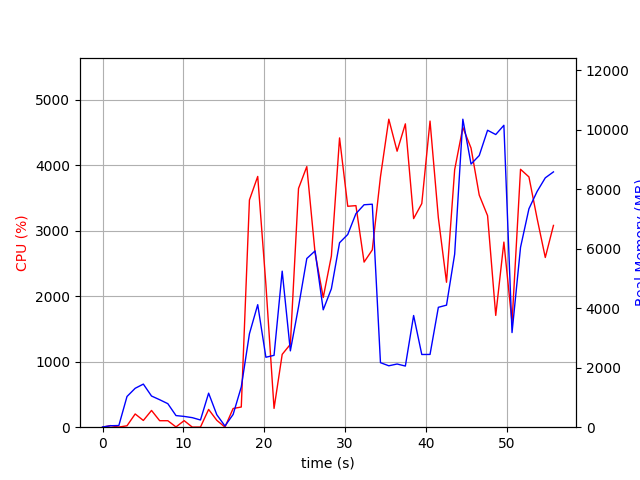

Data behind this chart, as committed beside it:
elapsed_time, nproc, cpu, mem_real, mem_virtual
3.910064697265625e-05, 1, 0.0, 7.82, 3185
1.007, 2, 24.8, 49.34, 159.1
2.016, 2, 2.0, 56.0, 165.5
3.025, 9, 21.7, 1032, 4933
4.037, 6, 202.2, 1307, 4539
5.046, 10, 102.9, 1448, 5937
6.058, 8, 256.0, 1047, 3985
7.066, 4, 99.1, 923.2, 3389
8.075, 3, 99.0, 790.3, 2996
9.085, 4, 4.0, 390.4, 2716
10.09, 3, 100.0, 362.2, 2440
11.1, 3, 1.0, 320.5, 2388
12.11, 3, 2.0, 241.9, 2308
13.12, 8, 271.7, 1143, 4575
14.13, 4, 105.1, 418.3, 2812
15.14, 2, 1.0, 40.21, 3240
16.15, 1, 285.6, 427.7, 4244
17.16, 1, 308.2, 1352, 7238
18.17, 1, 3471, 3140, 9416
19.19, 1, 3831, 4117, 9941
20.2, 1, 2181, 2350, 9941
21.21, 1, 287.3, 2414, 9941
22.22, 1, 1113, 5243, 15061
23.23, 1, 1266, 2565, 21269
24.24, 1, 3647, 4042, 21603
25.26, 1, 3982, 5668, 22747
26.29, 1, 2664, 5922, 22827
27.3, 1, 1981, 3944, 24875
28.3, 1, 2616, 4652, 22827
29.31, 1, 4419, 6198, 29517
30.33, 1, 3375, 6476, 29517
31.34, 1, 3385, 7175, 29517
32.35, 1, 2522, 7474, 29517
33.36, 1, 2708, 7492, 29517
34.38, 1, 3825, 2168, 27469
35.41, 1, 4705, 2064, 27469
36.43, 1, 4216, 2123, 27469
37.45, 1, 4634, 2055, 27469
38.48, 1, 3187, 3752, 31565
39.49, 1, 3416, 2443, 32589
40.51, 1, 4677, 2445, 32589
41.54, 1, 3199, 4028, 35661
42.55, 1, 2214, 4101, 33613
43.55, 1, 3934, 5815, 33613
44.56, 1, 4579, 10348, 40797
45.58, 1, 4265, 8841, 40797
46.59, 1, 3546, 9128, 40797
47.62, 1, 3231, 9977, 40797
48.63, 1, 1708, 9833, 40797
49.64, 1, 2828, 10144, 40913
50.65, 1, 1596, 3179, 40913
51.7, 1, 3940, 6044, 41003
52.74, 1, 3823, 7339, 41093
53.75, 1, 3189, 7920, 41093
54.76, 1, 2593, 8378, 41093
55.77, 1, 3082, 8578, 41205
